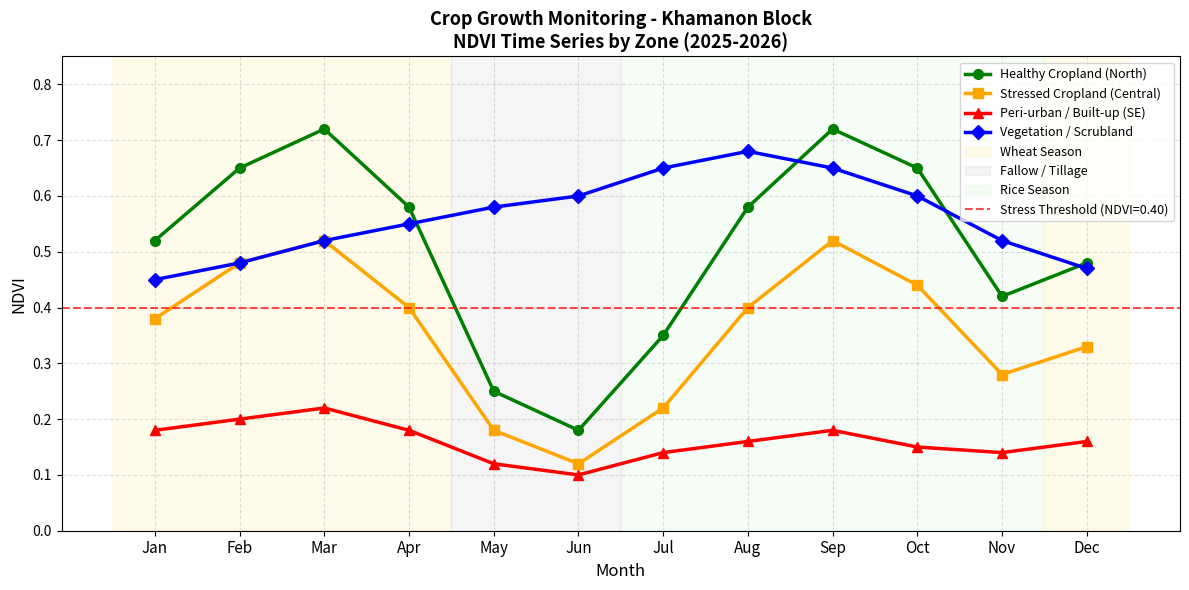

The matplotlib source for this figure: (Note: this script raises an exception after producing the figure.)
# ============================================
# DSS - KHAMANON BLOCK
# Script 4: Crop Growth Monitoring
# ============================================

import numpy as np
import pandas as pd
import matplotlib.pyplot as plt
import matplotlib.patches as mpatches
import os

print("=" * 50)
print("  CROP MONITORING - KHAMANON BLOCK")
print("=" * 50)

# ============================================
# KHAMANON BLOCK CROP CALENDAR
# Based on Punjab rice-wheat system
# Exactly as described in your synopsis
# ============================================

# 12 months of the year
months = [
    'Jan', 'Feb', 'Mar', 'Apr', 'May', 'Jun',
    'Jul', 'Aug', 'Sep', 'Oct', 'Nov', 'Dec'
]

# ============================================
# SIMULATE NDVI TIME SERIES
# For 4 zones in Khamanon Block
# Each zone has different crop health
# ============================================

# Zone 1: Healthy Cropland (north Khamanon)
# Strong rice-wheat rotation, good irrigation
ndvi_healthy = np.array([
    0.52,  # Jan  - wheat growing well
    0.65,  # Feb  - wheat peak
    0.72,  # Mar  - wheat peak
    0.58,  # Apr  - wheat maturity
    0.25,  # May  - post harvest, bare soil
    0.18,  # Jun  - tillage, bare
    0.35,  # Jul  - rice transplanting
    0.58,  # Aug  - rice growing
    0.72,  # Sep  - rice peak
    0.65,  # Oct  - rice maturity
    0.42,  # Nov  - rice harvest, wheat sowing
    0.48   # Dec  - wheat establishing
])

# Zone 2: Stressed Cropland (central Khamanon)
# Degraded soil, low OC, high pH
ndvi_stressed = np.array([
    0.38,  # Jan
    0.48,  # Feb
    0.52,  # Mar
    0.40,  # Apr
    0.18,  # May
    0.12,  # Jun
    0.22,  # Jul
    0.40,  # Aug
    0.52,  # Sep
    0.44,  # Oct
    0.28,  # Nov
    0.33   # Dec
])

# Zone 3: Peri-urban / Built-up (southeast)
# Low NDVI year round, urban expansion
ndvi_urban = np.array([
    0.18,  # Jan
    0.20,  # Feb
    0.22,  # Mar
    0.18,  # Apr
    0.12,  # May
    0.10,  # Jun
    0.14,  # Jul
    0.16,  # Aug
    0.18,  # Sep
    0.15,  # Oct
    0.14,  # Nov
    0.16   # Dec
])

# Zone 4: Vegetation / Scrubland (patches)
# Stable moderate NDVI year round
ndvi_vegetation = np.array([
    0.45,  # Jan
    0.48,  # Feb
    0.52,  # Mar
    0.55,  # Apr
    0.58,  # May
    0.60,  # Jun
    0.65,  # Jul
    0.68,  # Aug
    0.65,  # Sep
    0.60,  # Oct
    0.52,  # Nov
    0.47   # Dec
])

# ============================================
# PLOT 1: NDVI Time Series - All 4 Zones
# ============================================

fig, ax = plt.subplots(figsize=(12, 6))

x = range(12)

ax.plot(x, ndvi_healthy,
        'g-o', linewidth=2.5, markersize=7,
        label='Healthy Cropland (North)')
ax.plot(x, ndvi_stressed,
        'orange', linestyle='-', marker='s',
        linewidth=2.5, markersize=7,
        label='Stressed Cropland (Central)')
ax.plot(x, ndvi_urban,
        'r-^', linewidth=2.5, markersize=7,
        label='Peri-urban / Built-up (SE)')
ax.plot(x, ndvi_vegetation,
        'b-D', linewidth=2.5, markersize=7,
        label='Vegetation / Scrubland')

# Add crop season bands
ax.axvspan(-0.5, 3.5,  alpha=0.08, color='gold',
           label='Wheat Season')
ax.axvspan(3.5,  5.5,  alpha=0.08, color='gray',
           label='Fallow / Tillage')
ax.axvspan(5.5,  10.5, alpha=0.08, color='lightgreen',
           label='Rice Season')
ax.axvspan(10.5, 11.5, alpha=0.08, color='gold')

# Threshold line for crop stress
ax.axhline(y=0.40, color='red', linestyle='--',
           linewidth=1.5, alpha=0.7,
           label='Stress Threshold (NDVI=0.40)')

ax.set_xticks(x)
ax.set_xticklabels(months, fontsize=11)
ax.set_ylabel('NDVI', fontsize=12)
ax.set_xlabel('Month', fontsize=12)
ax.set_title(
    'Crop Growth Monitoring - Khamanon Block\n'
    'NDVI Time Series by Zone (2025-2026)',
    fontsize=13, fontweight='bold'
)
ax.set_ylim(0, 0.85)
ax.legend(loc='upper right', fontsize=9)
ax.grid(True, linestyle='--', alpha=0.4)

plt.tight_layout()
plt.savefig(
    os.path.join('..', 'maps', 'crop_ndvi_timeseries.png'),
    dpi=150, bbox_inches='tight'
)
plt.close()
print("\nSaved: maps/crop_ndvi_timeseries.png")

# ============================================
# PLOT 2: Seasonal NDVI Maps
# Simulate spatial NDVI for 4 key months
# ============================================

lat_min, lat_max = 30.38, 30.52
lon_min, lon_max = 76.27, 76.42
n_grid = 50

lats = np.linspace(lat_min, lat_max, n_grid)
lons = np.linspace(lon_min, lon_max, n_grid)
lon_grid, lat_grid = np.meshgrid(lons, lats)

lat_norm = (lat_grid - lat_min) / (lat_max - lat_min)
lon_norm = (lon_grid - lon_min) / (lon_max - lon_min)

# 4 key seasons to map
seasons = {
    'March (Wheat Peak)'    : 0.72,
    'June (Fallow/Bare)'    : 0.18,
    'September (Rice Peak)' : 0.72,
    'November (Harvest)'    : 0.42
}

season_modifiers = {
    'March (Wheat Peak)'    :  0.15,
    'June (Fallow/Bare)'    : -0.05,
    'September (Rice Peak)' :  0.12,
    'November (Harvest)'    :  0.08
}

fig, axes = plt.subplots(2, 2, figsize=(13, 10))
axes = axes.flatten()

for idx, (season_name, base_ndvi) in enumerate(seasons.items()):

    np.random.seed(idx * 10)

    # Spatial NDVI with realistic gradients
    spatial_ndvi = (
        base_ndvi
        + season_modifiers[season_name] * lat_norm
        - 0.08 * lon_norm
        + np.random.normal(0, 0.04, (n_grid, n_grid))
    )

    # Urban zone = always low NDVI
    urban_mask = (lon_norm > 0.70) & (lat_norm < 0.35)
    spatial_ndvi[urban_mask] = np.random.uniform(
        0.08, 0.20, spatial_ndvi[urban_mask].shape
    )

    spatial_ndvi = np.clip(spatial_ndvi, 0.05, 0.85)

    im = axes[idx].imshow(
        spatial_ndvi,
        extent  = [lon_min, lon_max, lat_min, lat_max],
        origin  = 'lower',
        cmap    = 'RdYlGn',
        vmin    = 0.05,
        vmax    = 0.85,
        aspect  = 'auto'
    )

    plt.colorbar(im, ax=axes[idx], shrink=0.8, label='NDVI')

    axes[idx].set_title(season_name, fontsize=11,
                        fontweight='bold')
    axes[idx].set_xlabel('Longitude', fontsize=9)
    axes[idx].set_ylabel('Latitude',  fontsize=9)
    axes[idx].grid(True, linestyle='--',
                   alpha=0.3, color='white')

fig.suptitle(
    'Seasonal NDVI Maps - Khamanon Block\n'
    'Fatehgarh Sahib, Punjab (Fake Data)',
    fontsize=14, fontweight='bold', y=1.01
)
plt.tight_layout()
plt.savefig(
    os.path.join('..', 'maps', 'crop_seasonal_maps.png'),
    dpi=150, bbox_inches='tight'
)
plt.close()
print("Saved: maps/crop_seasonal_maps.png")

# ============================================
# PLOT 3: Stress Detection Map
# Flags zones below NDVI threshold
# During rice peak (September)
# ============================================

np.random.seed(99)

ndvi_sep = (
    0.68
    + 0.10 * lat_norm
    - 0.08 * lon_norm
    + np.random.normal(0, 0.06, (n_grid, n_grid))
)
ndvi_sep[(lon_norm > 0.70) & (lat_norm < 0.35)] = \
    np.random.uniform(0.08, 0.20,
    ndvi_sep[(lon_norm > 0.70) &
             (lat_norm < 0.35)].shape)
ndvi_sep = np.clip(ndvi_sep, 0.05, 0.85)

# Stress = NDVI below 0.40 during peak season
stress_map = np.where(ndvi_sep < 0.40, 1, 0)

fig, axes = plt.subplots(1, 2, figsize=(13, 5))

# Left: NDVI map
im1 = axes[0].imshow(
    ndvi_sep,
    extent = [lon_min, lon_max, lat_min, lat_max],
    origin = 'lower',
    cmap   = 'RdYlGn',
    vmin   = 0.05, vmax=0.85,
    aspect = 'auto'
)
plt.colorbar(im1, ax=axes[0], shrink=0.8, label='NDVI')
axes[0].set_title(
    'September NDVI\n(Rice Peak Season)',
    fontsize=11, fontweight='bold'
)
axes[0].set_xlabel('Longitude')
axes[0].set_ylabel('Latitude')

# Right: Stress detection
im2 = axes[1].imshow(
    stress_map,
    extent = [lon_min, lon_max, lat_min, lat_max],
    origin = 'lower',
    cmap   = 'RdYlGn_r',
    aspect = 'auto'
)
axes[1].set_title(
    'Crop Stress Detection Map\n(Red = NDVI < 0.40, Stress Zone)',
    fontsize=11, fontweight='bold'
)
axes[1].set_xlabel('Longitude')
axes[1].set_ylabel('Latitude')

stressed = mpatches.Patch(color='red',   label='Stressed / Urban')
healthy  = mpatches.Patch(color='green', label='Healthy Crop')
axes[1].legend(handles=[stressed, healthy],
               loc='lower right', fontsize=9)

fig.suptitle(
    'Crop Stress Detection - Khamanon Block\n'
    'Fatehgarh Sahib, Punjab (Fake Data)',
    fontsize=13, fontweight='bold'
)
plt.tight_layout()
plt.savefig(
    os.path.join('..', 'maps', 'crop_stress_detection.png'),
    dpi=150, bbox_inches='tight'
)
plt.close()
print("Saved: maps/crop_stress_detection.png")

# ============================================
# SAVE NDVI TIME SERIES AS CSV
# (used by dashboard)
# ============================================

ndvi_df = pd.DataFrame({
    'month'          : months,
    'ndvi_healthy'   : ndvi_healthy,
    'ndvi_stressed'  : ndvi_stressed,
    'ndvi_urban'     : ndvi_urban,
    'ndvi_vegetation': ndvi_vegetation
})

ndvi_df.to_csv(
    os.path.join('..', 'data', 'ndvi_timeseries.csv'),
    index=False
)
print("Saved: data/ndvi_timeseries.csv")

print("\n" + "=" * 50)
print("  STAGE 4 COMPLETE")
print("=" * 50)
print("\nWhat was built:")
print("  - NDVI time series chart (12 months, 4 zones)")
print("  - Seasonal NDVI maps (4 key months)")
print("  - Crop stress detection map")
print("  - NDVI data saved for dashboard")
print("\nGo open maps/ folder to see your crop maps.")
